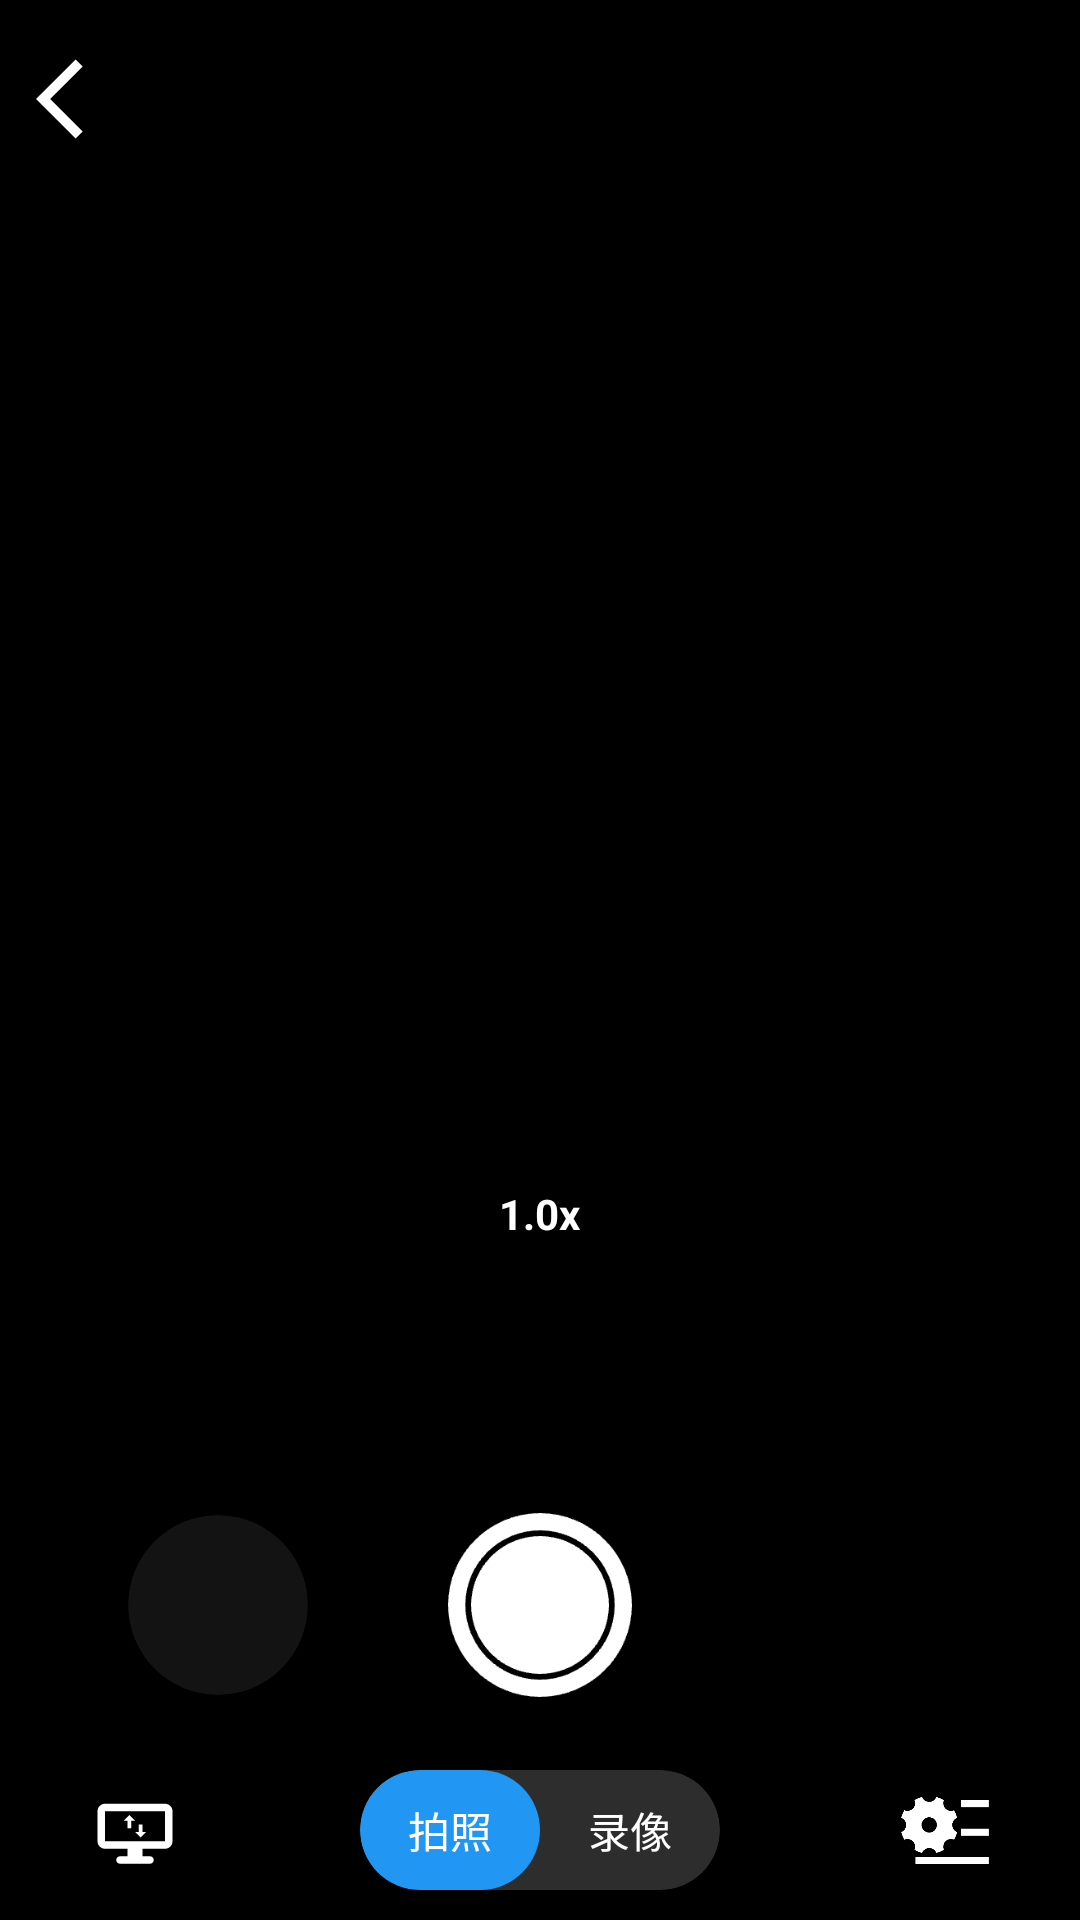

Here is an Android app screen rendered from its layout file. Give the layout XML and the strings, colors and styles it references.
<!-- AndroidManifest.xml: application theme Theme.UsbCameraLib -->
<!-- res/layout/fg_camera.xml -->
<?xml version="1.0" encoding="utf-8"?>
<layout xmlns:android="http://schemas.android.com/apk/res/android"
    xmlns:app="http://schemas.android.com/apk/res-auto"
    xmlns:tools="http://schemas.android.com/tools">

    <androidx.constraintlayout.widget.ConstraintLayout
        android:layout_width="match_parent"
        android:layout_height="match_parent"
        android:background="@color/black">

        <View
            android:id="@+id/statusBarBg"
            android:layout_width="match_parent"
            android:layout_height="1dp"
            app:layout_constraintTop_toTopOf="parent" />

        <FrameLayout
            android:id="@+id/fl_surface"
            android:layout_width="match_parent"
            android:layout_height="0dp"
            android:layout_marginBottom="30dp"
            app:layout_constraintBottom_toTopOf="@+id/ic_picture"
            app:layout_constraintTop_toTopOf="parent">

            <TextureView
                android:id="@+id/surfaceView"
                android:layout_width="match_parent"
                android:layout_height="match_parent"
                app:layout_constraintBottom_toBottomOf="parent"
                app:layout_constraintEnd_toEndOf="parent"
                app:layout_constraintStart_toStartOf="parent"
                app:layout_constraintTop_toTopOf="parent" />

            
            <TextView
                android:id="@+id/tv_record_time"
                android:layout_width="wrap_content"
                android:layout_height="wrap_content"
                android:layout_gravity="top|center_horizontal"
                android:layout_marginTop="60dp"
                android:background="#80000000"
                android:padding="8dp"
                android:text="00:00"
                android:textColor="#FFFFFF"
                android:textSize="18sp"
                android:textStyle="bold"
                android:visibility="gone" />

            
            <TextView
                android:id="@+id/tv_zoom"
                android:layout_width="wrap_content"
                android:layout_height="wrap_content"
                android:layout_gravity="bottom|center_horizontal"
                android:layout_marginBottom="50dp"
                android:background="#80000000"
                android:padding="6dp"
                android:text="1.0x"
                android:textColor="#FFFFFF"
                android:textSize="14sp"
                android:textStyle="bold" />
        </FrameLayout>

        <androidx.appcompat.widget.Toolbar
            android:id="@+id/toolbar"
            android:layout_width="match_parent"
            android:layout_height="wrap_content"
            android:background="@android:color/transparent"
            app:layout_constraintTop_toBottomOf="@+id/statusBarBg"
            app:navigationIcon="@drawable/arrow_back"
            tools:layout_editor_absoluteX="0dp" />

        
        <androidx.appcompat.widget.AppCompatImageView
            android:id="@+id/ig_settings"
            android:layout_width="30dp"
            android:layout_height="30dp"
            android:layout_marginEnd="30dp"
            android:src="@drawable/ic_settings"
            android:background="@drawable/ripple_oval"
            android:clickable="true"
            android:focusable="true"
            app:layout_constraintBottom_toBottomOf="@+id/card_type"
            app:layout_constraintEnd_toEndOf="parent"
            app:layout_constraintTop_toTopOf="@+id/card_type" />

        <androidx.appcompat.widget.AppCompatImageView
            android:id="@+id/ig_preview_settings"
            android:layout_width="30dp"
            android:layout_height="30dp"
            android:layout_marginStart="30dp"
            android:background="@drawable/ripple_oval"
            android:clickable="true"
            android:focusable="true"
            android:src="@drawable/ic_preview_settings"
            app:layout_constraintBottom_toBottomOf="@+id/card_type"
            app:layout_constraintStart_toStartOf="parent"
            app:layout_constraintTop_toTopOf="@+id/card_type" />


        <androidx.appcompat.widget.AppCompatImageView
            android:id="@+id/ic_picture"
            android:layout_width="70dp"
            android:layout_height="0dp"
            android:layout_marginBottom="20dp"
            android:src="@drawable/ic_picture"
            android:background="@drawable/ripple_oval"
            android:clickable="true"
            android:focusable="true"
            app:layout_constraintDimensionRatio="1:1"
            app:layout_constraintBottom_toTopOf="@+id/card_type"
            app:layout_constraintEnd_toEndOf="parent"
            app:layout_constraintStart_toStartOf="parent" />

        
        <androidx.cardview.widget.CardView
            android:id="@+id/card_type"
            android:layout_width="120dp"
            android:layout_height="40dp"
            android:layout_marginBottom="10dp"
            app:cardBackgroundColor="#e2333333"
            app:cardCornerRadius="20dp"
            app:layout_constraintBottom_toBottomOf="parent"
            app:layout_constraintEnd_toEndOf="parent"
            app:layout_constraintStart_toStartOf="parent">

            <LinearLayout
                android:layout_width="match_parent"
                android:layout_height="match_parent"
                android:orientation="horizontal"
                android:gravity="center">

                <TextView
                    android:id="@+id/tv_photo"
                    android:layout_width="0dp"
                    android:layout_height="match_parent"
                    android:layout_weight="1"
                    android:gravity="center"
                    android:text="拍照"
                    android:textColor="@color/white"
                    android:textSize="14sp"
                    android:background="@drawable/bg_type_selected" />

                <TextView
                    android:id="@+id/tv_video"
                    android:layout_width="0dp"
                    android:layout_height="match_parent"
                    android:layout_weight="1"
                    android:gravity="center"
                    android:text="录像"
                    android:textColor="@color/white"
                    android:textSize="14sp" />

            </LinearLayout>

        </androidx.cardview.widget.CardView>

        <androidx.cardview.widget.CardView
            android:id="@+id/card_picture"
            android:layout_width="60dp"
            android:layout_height="0dp"
            app:cardBackgroundColor="#60333333"
            app:cardCornerRadius="30dp"
            app:layout_constraintDimensionRatio="1:1"
            app:cardElevation="0dp"
            app:layout_constraintBottom_toBottomOf="@+id/ic_picture"
            app:layout_constraintEnd_toStartOf="@+id/ic_picture"
            app:layout_constraintStart_toStartOf="parent"
            app:layout_constraintTop_toTopOf="@+id/ic_picture">

            <androidx.appcompat.widget.AppCompatImageView
                android:id="@+id/ic_bitmap"
                android:layout_width="match_parent"
                android:layout_height="match_parent" />
        </androidx.cardview.widget.CardView>

    </androidx.constraintlayout.widget.ConstraintLayout>
</layout>
<!-- resources referenced by this layout -->
<resources>
  <color name="black">#FF000000</color>
  <color name="white">#FFFFFFFF</color>
  <!-- drawable arrow_back (drawable) -->
  <vector xmlns:android="http://schemas.android.com/apk/res/android" android:autoMirrored="true" android:height="32dp" android:tint="#FFFFFF" android:viewportHeight="24" android:viewportWidth="24" android:width="32dp">
        
      <path android:fillColor="@android:color/white" android:pathData="M11.67,3.87L9.9,2.1 0,12l9.9,9.9 1.77,-1.77L3.54,12z"/>
      
  </vector>
  <!-- drawable bg_type_selected (drawable) -->
  <?xml version="1.0" encoding="utf-8"?>
  <shape xmlns:android="http://schemas.android.com/apk/res/android"
      android:shape="rectangle">
      <solid android:color="#FF2196F3" />
      <corners android:radius="20dp" />
  </shape>
  <!-- drawable ic_picture: webp bitmap (drawable-xhdpi, 1628 bytes) -->
  <!-- drawable ic_preview_settings (drawable) -->
  <vector xmlns:android="http://schemas.android.com/apk/res/android"
      android:width="24dp"
      android:height="24dp"
      android:viewportWidth="24"
      android:viewportHeight="24">
      <path
          android:fillColor="@android:color/white"
          android:pathData="M4,5h16c1.1,0 2,0.9 2,2v8c0,1.1 -0.9,2 -2,2h-6v2h2c0.55,0 1,0.45 1,1s-0.45,1 -1,1H8c-0.55,0 -1,-0.45 -1,-1s0.45,-1 1,-1h2v-2H4c-1.1,0 -2,-0.9 -2,-2V7c0,-1.1 0.9,-2 2,-2zM4,7v8h16V7H4z" />
      <path
          android:fillColor="@android:color/white"
          android:pathData="M9,9.5l1.5,-1.5 1.5,1.5H11v2h-1V9.5z" />
      <path
          android:fillColor="@android:color/white"
          android:pathData="M15,12.5L13.5,14 12,12.5h1v-2h1v2h1z" />
  </vector>
  <!-- drawable ic_settings (drawable) -->
  <vector xmlns:android="http://schemas.android.com/apk/res/android" android:height="30dp" android:tint="#FFFFFF" android:viewportHeight="24" android:viewportWidth="24" android:width="30dp">
        
      <path android:fillColor="@android:color/white" android:pathData="M19.14,12.94c0.04,-0.3 0.06,-0.61 0.06,-0.94c0,-0.32 -0.02,-0.64 -0.07,-0.94l2.03,-1.58c0.18,-0.14 0.23,-0.41 0.12,-0.61l-1.92,-3.32c-0.12,-0.22 -0.37,-0.29 -0.59,-0.22l-2.39,0.96c-0.5,-0.38 -1.03,-0.7 -1.62,-0.94L14.4,2.81c-0.04,-0.24 -0.24,-0.41 -0.48,-0.41h-3.84c-0.24,0 -0.43,0.17 -0.47,0.41L9.25,5.35C8.66,5.59 8.12,5.92 7.63,6.29L5.24,5.33c-0.22,-0.08 -0.47,0 -0.59,0.22L2.74,8.87C2.62,9.08 2.66,9.34 2.86,9.48l2.03,1.58C4.84,11.36 4.8,11.69 4.8,12s0.02,0.64 0.07,0.94l-2.03,1.58c-0.18,0.14 -0.23,0.41 -0.12,0.61l1.92,3.32c0.12,0.22 0.37,0.29 0.59,0.22l2.39,-0.96c0.5,0.38 1.03,0.7 1.62,0.94l0.36,2.54c0.05,0.24 0.24,0.41 0.48,0.41h3.84c0.24,0 0.44,-0.17 0.47,-0.41l0.36,-2.54c0.59,-0.24 1.13,-0.56 1.62,-0.94l2.39,0.96c0.22,0.08 0.47,0 0.59,-0.22l1.92,-3.32c0.12,-0.22 0.07,-0.47 -0.12,-0.61L19.14,12.94zM12,15.6c-1.98,0 -3.6,-1.62 -3.6,-3.6s1.62,-3.6 3.6,-3.6s3.6,1.62 3.6,3.6S13.98,15.6 12,15.6z"/>
      
  </vector>
  <!-- drawable ripple_oval (drawable) -->
  <?xml version="1.0" encoding="utf-8"?>
  <ripple xmlns:android="http://schemas.android.com/apk/res/android"
      android:color="#40FFFFFF">
      <item android:id="@android:id/mask">
          <shape android:shape="oval">
              <solid android:color="@android:color/white" />
          </shape>
      </item>
  </ripple>
  <style name="Theme.UsbCameraLib" parent="Base.Theme.UsbCameraLib" />
  <style name="Base.Theme.UsbCameraLib" parent="Theme.Material3.DayNight.NoActionBar">
          
          
      </style>
</resources>
